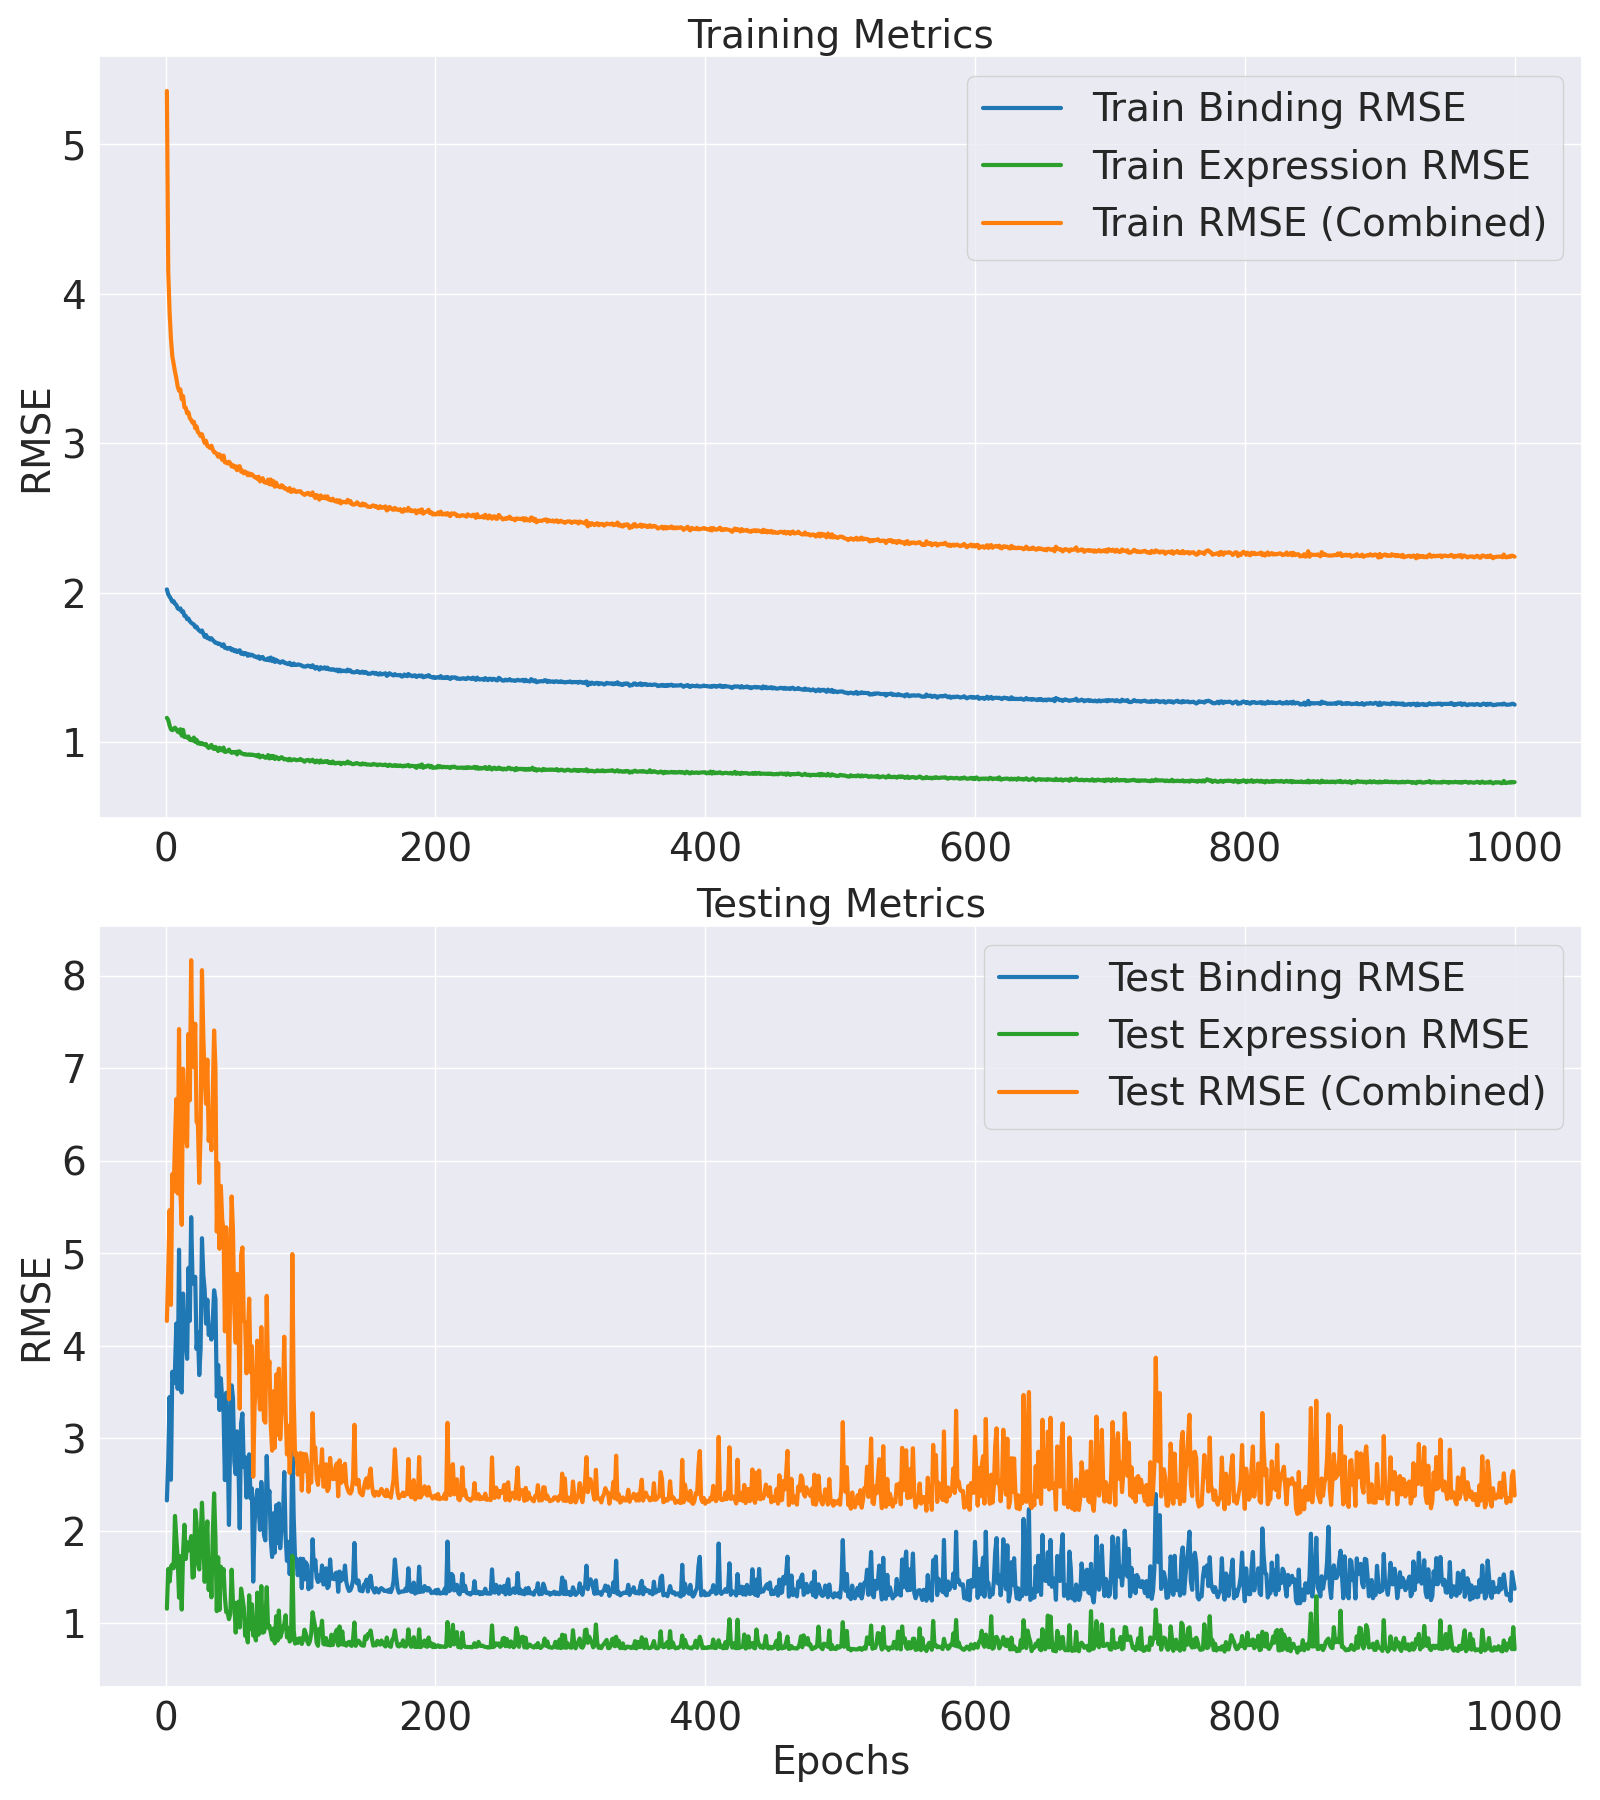

Data behind this chart, as committed beside it:
Epoch, Train MLM Accuracy, Test MLM Accuracy, Train MLM Loss, Test MLM Loss, Train Binding MSE, Test Binding MSE, Train Binding RMSE, Test Binding RMSE, Train Expression MSE, Test Expression MSE, Train Expression RMSE, Test Expression RMSE, Train MSE, Test MSE, Train RMSE, Test RMSE, Train Loss, Test Loss
1, 37.96, 76.21, 3.185, 0.8504, 4.089, 5.414, 2.022, 2.327, 1.354, 1.338, 1.163, 1.157, 28.68, 18.21, 5.356, 4.267, 28.68, 18.21
2, 64.17, 93.45, 1.196, 0.5101, 3.957, 7.6, 1.989, 2.757, 1.32, 2.514, 1.149, 1.586, 17.23, 23.08, 4.151, 4.804, 17.23, 23.08
3, 76.38, 97.46, 0.8506, 0.3447, 3.895, 11.87, 1.974, 3.445, 1.237, 2.102, 1.112, 1.45, 15.02, 29.86, 3.875, 5.464, 15.02, 29.86
4, 83.94, 97.62, 0.6534, 0.2703, 3.839, 6.505, 1.959, 2.55, 1.181, 2.6, 1.087, 1.612, 13.69, 19.72, 3.7, 4.441, 13.69, 19.72
5, 88.33, 98.44, 0.5321, 0.2305, 3.766, 13.82, 1.941, 3.718, 1.168, 2.672, 1.081, 1.634, 12.84, 34.28, 3.583, 5.855, 12.84, 34.28
6, 91.04, 98.39, 0.4555, 0.2196, 3.778, 12.91, 1.944, 3.593, 1.18, 2.541, 1.086, 1.594, 12.47, 32.13, 3.531, 5.668, 12.47, 32.13
7, 92.68, 98.38, 0.4067, 0.2134, 3.71, 14.02, 1.926, 3.744, 1.205, 4.663, 1.098, 2.159, 12.1, 38.56, 3.479, 6.21, 12.1, 38.56
8, 93.79, 98.39, 0.3711, 0.208, 3.68, 17.97, 1.918, 4.24, 1.182, 3.674, 1.087, 1.917, 11.8, 44.46, 3.435, 6.668, 11.8, 44.46
9, 94.5, 98.45, 0.3455, 0.1967, 3.596, 12.48, 1.896, 3.533, 1.146, 2.9, 1.071, 1.703, 11.42, 31.87, 3.379, 5.645, 11.42, 31.87
10, 95.03, 98.43, 0.3265, 0.1949, 3.569, 25.37, 1.889, 5.037, 1.136, 1.627, 1.066, 1.275, 11.23, 55.09, 3.352, 7.422, 11.23, 55.09
11, 95.46, 98.44, 0.3112, 0.1936, 3.591, 12.54, 1.895, 3.542, 1.182, 2.972, 1.087, 1.724, 11.29, 32.11, 3.359, 5.666, 11.29, 32.11
12, 95.82, 98.37, 0.2956, 0.1988, 3.51, 12.21, 1.873, 3.494, 1.091, 1.316, 1.045, 1.147, 10.85, 28.15, 3.295, 5.306, 10.85, 28.15
13, 96.03, 98.43, 0.2878, 0.1914, 3.519, 20.82, 1.876, 4.563, 1.173, 3.099, 1.083, 1.761, 10.99, 48.91, 3.315, 6.994, 10.99, 48.91
14, 96.26, 98.41, 0.277, 0.1938, 3.406, 16.76, 1.846, 4.094, 1.071, 4.261, 1.035, 2.064, 10.5, 43.12, 3.241, 6.567, 10.5, 43.12
15, 96.4, 98.42, 0.271, 0.1924, 3.4, 16.31, 1.844, 4.039, 1.079, 2.868, 1.039, 1.693, 10.47, 39.43, 3.236, 6.28, 10.47, 39.43
16, 96.59, 98.42, 0.2619, 0.1917, 3.326, 14.88, 1.824, 3.858, 1.063, 3.512, 1.031, 1.874, 10.24, 37.87, 3.2, 6.153, 10.24, 37.87
17, 96.7, 98.43, 0.2585, 0.1905, 3.338, 23.44, 1.827, 4.841, 1.079, 3.189, 1.039, 1.786, 10.28, 54.32, 3.206, 7.37, 10.28, 54.32
18, 96.78, 98.42, 0.2544, 0.1912, 3.272, 18.21, 1.809, 4.268, 1.033, 3.382, 1.016, 1.839, 10.03, 44.25, 3.167, 6.652, 10.03, 44.25
19, 96.88, 98.41, 0.25, 0.1915, 3.24, 29.05, 1.8, 5.389, 1.043, 3.769, 1.021, 1.941, 9.963, 66.7, 3.156, 8.167, 9.963, 66.7
20, 96.99, 98.4, 0.2443, 0.1923, 3.212, 22.04, 1.792, 4.695, 1.024, 2.227, 1.012, 1.492, 9.841, 49.6, 3.137, 7.043, 9.841, 49.6
21, 97.02, 98.42, 0.2432, 0.1902, 3.197, 21.77, 1.788, 4.666, 1.064, 2.262, 1.031, 1.504, 9.881, 49.13, 3.143, 7.01, 9.881, 49.13
22, 97.09, 98.42, 0.2397, 0.1917, 3.129, 22.51, 1.769, 4.745, 1.007, 4.931, 1.004, 2.221, 9.613, 55.95, 3.101, 7.48, 9.613, 55.95
23, 97.13, 98.39, 0.2383, 0.1938, 3.144, 15.71, 1.773, 3.964, 1.033, 4.353, 1.016, 2.087, 9.687, 41.22, 3.112, 6.42, 9.687, 41.22
24, 97.19, 98.42, 0.235, 0.1894, 3.084, 17.17, 1.756, 4.143, 0.9828, 2.729, 0.9914, 1.652, 9.446, 40.85, 3.073, 6.391, 9.446, 40.85
25, 97.24, 98.4, 0.232, 0.1909, 3.056, 13.56, 1.748, 3.682, 0.9963, 2.498, 0.9981, 1.58, 9.401, 33.17, 3.066, 5.76, 9.401, 33.17
26, 97.29, 98.41, 0.2299, 0.1907, 3.025, 15.76, 1.739, 3.969, 0.9764, 3.634, 0.9881, 1.906, 9.287, 39.85, 3.048, 6.313, 9.287, 39.85
27, 97.33, 98.41, 0.229, 0.1885, 3.054, 26.64, 1.748, 5.162, 0.988, 5.304, 0.994, 2.303, 9.362, 64.95, 3.06, 8.059, 9.362, 64.95
28, 97.35, 98.41, 0.2276, 0.1897, 2.977, 22.72, 1.725, 4.766, 0.9718, 3.754, 0.9858, 1.937, 9.17, 54, 3.028, 7.349, 9.17, 54
29, 97.39, 98.46, 0.2255, 0.1834, 2.908, 21.18, 1.705, 4.602, 0.9663, 2.093, 0.983, 1.447, 9.01, 47.57, 3.002, 6.897, 9.01, 47.57
30, 97.43, 98.39, 0.2222, 0.1893, 2.951, 17.96, 1.718, 4.238, 0.976, 3.389, 0.9879, 1.841, 9.096, 43.76, 3.016, 6.615, 9.096, 43.76
31, 97.43, 98.43, 0.2242, 0.1857, 2.877, 20.22, 1.696, 4.497, 0.9425, 4.412, 0.9708, 2.101, 8.891, 50.3, 2.982, 7.093, 8.891, 50.3
32, 97.46, 98.44, 0.2221, 0.1842, 2.886, 16.94, 1.699, 4.115, 0.9248, 1.844, 0.9617, 1.358, 8.861, 38.59, 2.977, 6.212, 8.861, 38.59
33, 97.5, 98.41, 0.2199, 0.1872, 2.848, 17.43, 1.688, 4.175, 0.9423, 2.878, 0.9707, 1.696, 8.808, 41.66, 2.968, 6.455, 8.808, 41.66
34, 97.51, 98.43, 0.2193, 0.1844, 2.874, 16.53, 1.695, 4.066, 0.9649, 1.637, 0.9823, 1.279, 8.902, 37.37, 2.984, 6.113, 8.902, 37.37
35, 97.54, 98.4, 0.2188, 0.1883, 2.835, 18.17, 1.684, 4.263, 0.9227, 3.841, 0.9606, 1.96, 8.739, 45.08, 2.956, 6.714, 8.739, 45.08
36, 97.59, 98.44, 0.2152, 0.1837, 2.805, 21.15, 1.675, 4.599, 0.9124, 5.774, 0.9552, 2.403, 8.638, 54.87, 2.939, 7.407, 8.638, 54.87
37, 97.61, 98.4, 0.2143, 0.1866, 2.774, 20.25, 1.666, 4.5, 0.9395, 3.701, 0.9693, 1.924, 8.625, 48.94, 2.937, 6.996, 8.625, 48.94
38, 97.59, 98.43, 0.2157, 0.1828, 2.772, 11.9, 1.665, 3.45, 0.9144, 1.276, 0.9562, 1.13, 8.576, 27.38, 2.929, 5.232, 8.576, 27.38
39, 97.63, 98.4, 0.2144, 0.1868, 2.747, 14.38, 1.657, 3.792, 0.8865, 2.934, 0.9416, 1.713, 8.464, 35.67, 2.909, 5.972, 8.464, 35.67
40, 97.64, 98.42, 0.214, 0.1846, 2.754, 10.92, 1.659, 3.304, 0.9281, 1.306, 0.9634, 1.143, 8.558, 25.48, 2.925, 5.047, 8.558, 25.48
41, 97.68, 98.44, 0.2114, 0.1815, 2.73, 13.3, 1.652, 3.647, 0.9103, 2.595, 0.9541, 1.611, 8.465, 32.81, 2.909, 5.728, 8.465, 32.81
42, 97.7, 98.41, 0.2087, 0.1846, 2.698, 11.7, 1.643, 3.421, 0.8922, 2.194, 0.9446, 1.481, 8.346, 28.81, 2.889, 5.368, 8.346, 28.81
43, 97.71, 98.42, 0.2099, 0.1842, 2.739, 10.72, 1.655, 3.274, 0.9304, 2.511, 0.9646, 1.585, 8.512, 27.49, 2.917, 5.243, 8.512, 27.49
44, 97.71, 98.41, 0.2103, 0.1838, 2.661, 6.485, 1.631, 2.547, 0.8754, 1.632, 0.9356, 1.277, 8.247, 17.26, 2.872, 4.155, 8.247, 17.26
45, 97.75, 98.44, 0.2067, 0.1791, 2.662, 12.18, 1.632, 3.491, 0.8775, 1.252, 0.9367, 1.119, 8.233, 27.87, 2.869, 5.28, 8.233, 27.87
46, 97.77, 98.44, 0.2065, 0.1785, 2.64, 8.848, 1.625, 2.975, 0.8854, 1.248, 0.941, 1.117, 8.204, 21.19, 2.864, 4.603, 8.204, 21.19
47, 97.77, 98.39, 0.2061, 0.1841, 2.657, 4.252, 1.63, 2.062, 0.9046, 1.088, 0.9511, 1.043, 8.274, 11.71, 2.877, 3.422, 8.274, 11.71
48, 97.8, 98.44, 0.2043, 0.1787, 2.659, 9.838, 1.631, 3.137, 0.8779, 1.214, 0.937, 1.102, 8.214, 23.11, 2.866, 4.807, 8.214, 23.11
49, 97.8, 98.39, 0.2045, 0.1818, 2.611, 12.75, 1.616, 3.571, 0.8632, 2.49, 0.9291, 1.578, 8.091, 31.51, 2.844, 5.613, 8.091, 31.51
50, 97.83, 98.43, 0.2026, 0.1787, 2.629, 11.76, 1.621, 3.43, 0.8739, 1.479, 0.9348, 1.216, 8.141, 27.48, 2.853, 5.242, 8.141, 27.48
51, 97.82, 98.45, 0.2045, 0.1762, 2.588, 7.53, 1.609, 2.744, 0.8683, 1.497, 0.9318, 1.223, 8.053, 19.04, 2.838, 4.363, 8.053, 19.04
52, 97.85, 98.4, 0.2018, 0.1801, 2.61, 6.819, 1.615, 2.611, 0.876, 0.8061, 0.9359, 0.8978, 8.099, 16.26, 2.846, 4.032, 8.099, 16.26
53, 97.86, 98.41, 0.2005, 0.1802, 2.571, 9.446, 1.603, 3.073, 0.8442, 1.457, 0.9188, 1.207, 7.95, 22.81, 2.82, 4.776, 7.95, 22.81
54, 97.85, 98.41, 0.2023, 0.1794, 2.598, 7.497, 1.612, 2.738, 0.8816, 1.518, 0.9389, 1.232, 8.089, 19.04, 2.844, 4.363, 8.089, 19.04
55, 97.88, 98.42, 0.2007, 0.1783, 2.608, 4.098, 1.615, 2.024, 0.8803, 0.9094, 0.9382, 0.9536, 8.098, 11.01, 2.846, 3.319, 8.098, 11.01
56, 97.9, 98.4, 0.1985, 0.1812, 2.534, 9.99, 1.592, 3.161, 0.8581, 1.887, 0.9264, 1.374, 7.892, 24.77, 2.809, 4.977, 7.892, 24.77
57, 97.9, 98.41, 0.1987, 0.1807, 2.556, 10.67, 1.599, 3.267, 0.8536, 1.633, 0.9239, 1.278, 7.931, 25.62, 2.816, 5.062, 7.931, 25.62
58, 97.92, 98.43, 0.1971, 0.1777, 2.521, 7.224, 1.588, 2.688, 0.8443, 1.369, 0.9189, 1.17, 7.832, 18.18, 2.799, 4.263, 7.832, 18.18
59, 97.94, 98.43, 0.1968, 0.1761, 2.549, 7.81, 1.597, 2.795, 0.8486, 0.7456, 0.9212, 0.8635, 7.896, 18.09, 2.81, 4.253, 7.896, 18.09
60, 97.92, 98.42, 0.1979, 0.1771, 2.537, 5.561, 1.593, 2.358, 0.8404, 0.7955, 0.9167, 0.8919, 7.858, 13.69, 2.803, 3.701, 7.858, 13.69
... 940 more rows
